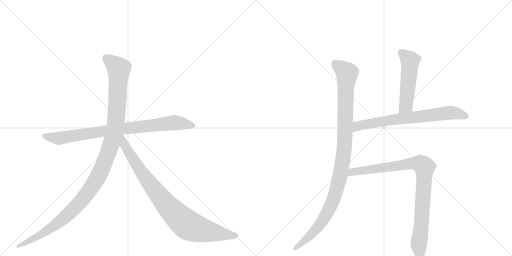
t = 0.00 s
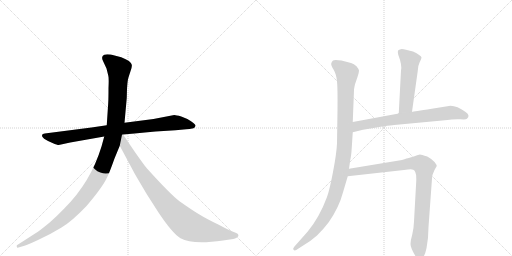
t = 1.40 s
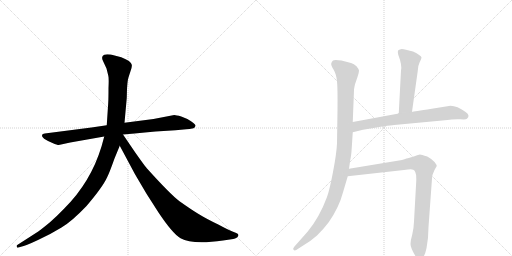
t = 2.80 s
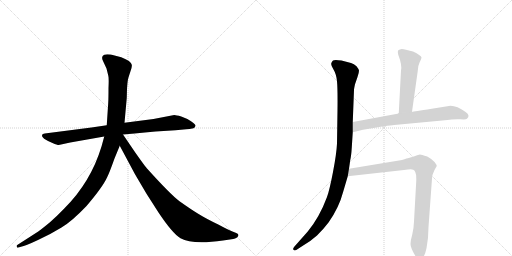
t = 4.21 s
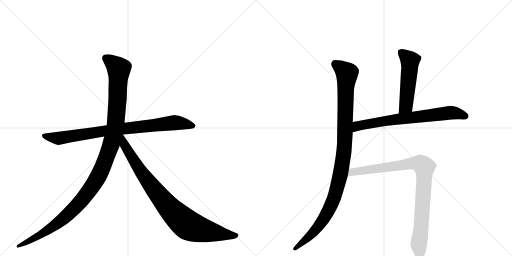
t = 5.61 s
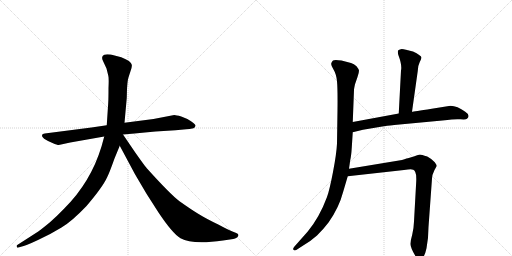
t = 7.01 s

The animated SVG that drew these frames (rendered in a browser with its animation timeline set to each time). Animation: 7 CSS @keyframes rules; one cycle of 7.01 s.

<svg version="1.1" viewBox="0 0 2048 1024" xmlns="http://www.w3.org/2000/svg">
  <g stroke="lightgray" stroke-dasharray="1,1" stroke-width="1" transform="scale(4, 4)">
    <line x1="0" y1="0" x2="256" y2="256"></line>
    <line x1="256" y1="0" x2="0" y2="256"></line>
    <line x1="128" y1="0" x2="128" y2="256"></line>
    <line x1="0" y1="128" x2="256" y2="128"></line>
    <line x1="256" y1="0" x2="512" y2="256"></line>
    <line x1="512" y1="0" x2="256" y2="256"></line>
    <line x1="384" y1="0" x2="384" y2="256"></line>
    <line x1="256" y1="128" x2="512" y2="128"></line>
  </g>
<g transform="scale(1, -1) translate(0, -850)">
   <style type="text/css">
    @keyframes keyframes0 {
      from {
       stroke: black;
       stroke-dashoffset: 858;
       stroke-width: 128;
       }
       74% {
       animation-timing-function: step-end;
       stroke: black;
       stroke-dashoffset: 0;
       stroke-width: 128;
       }
       to {
       stroke: black;
       stroke-width: 1024;
       }
       }
       #make-me-a-hanzi-animation-0 {
         animation: keyframes0 0.948242s both;
         animation-delay: 0.000000s;
         animation-timing-function: linear;
       }
    @keyframes keyframes1 {
      from {
       stroke: black;
       stroke-dashoffset: 1197;
       stroke-width: 128;
       }
       80% {
       animation-timing-function: step-end;
       stroke: black;
       stroke-dashoffset: 0;
       stroke-width: 128;
       }
       to {
       stroke: black;
       stroke-width: 1024;
       }
       }
       #make-me-a-hanzi-animation-1 {
         animation: keyframes1 1.224121s both;
         animation-delay: 0.948242s;
         animation-timing-function: linear;
       }
    @keyframes keyframes2 {
      from {
       stroke: black;
       stroke-dashoffset: 899;
       stroke-width: 128;
       }
       75% {
       animation-timing-function: step-end;
       stroke: black;
       stroke-dashoffset: 0;
       stroke-width: 128;
       }
       to {
       stroke: black;
       stroke-width: 1024;
       }
       }
       #make-me-a-hanzi-animation-2 {
         animation: keyframes2 0.981608s both;
         animation-delay: 2.172363s;
         animation-timing-function: linear;
       }
    @keyframes keyframes3 {
      from {
       stroke: black;
       stroke-dashoffset: 1078;
       stroke-width: 128;
       }
       78% {
       animation-timing-function: step-end;
       stroke: black;
       stroke-dashoffset: 0;
       stroke-width: 128;
       }
       to {
       stroke: black;
       stroke-width: 1024;
       }
       }
       #make-me-a-hanzi-animation-3 {
         animation: keyframes3 1.127279s both;
         animation-delay: 3.153971s;
         animation-timing-function: linear;
       }
    @keyframes keyframes4 {
      from {
       stroke: black;
       stroke-dashoffset: 523;
       stroke-width: 128;
       }
       63% {
       animation-timing-function: step-end;
       stroke: black;
       stroke-dashoffset: 0;
       stroke-width: 128;
       }
       to {
       stroke: black;
       stroke-width: 1024;
       }
       }
       #make-me-a-hanzi-animation-4 {
         animation: keyframes4 0.675618s both;
         animation-delay: 4.281250s;
         animation-timing-function: linear;
       }
    @keyframes keyframes5 {
      from {
       stroke: black;
       stroke-dashoffset: 713;
       stroke-width: 128;
       }
       70% {
       animation-timing-function: step-end;
       stroke: black;
       stroke-dashoffset: 0;
       stroke-width: 128;
       }
       to {
       stroke: black;
       stroke-width: 1024;
       }
       }
       #make-me-a-hanzi-animation-5 {
         animation: keyframes5 0.830241s both;
         animation-delay: 4.956868s;
         animation-timing-function: linear;
       }
    @keyframes keyframes6 {
      from {
       stroke: black;
       stroke-dashoffset: 920;
       stroke-width: 128;
       }
       75% {
       animation-timing-function: step-end;
       stroke: black;
       stroke-dashoffset: 0;
       stroke-width: 128;
       }
       to {
       stroke: black;
       stroke-width: 1024;
       }
       }
       #make-me-a-hanzi-animation-6 {
         animation: keyframes6 0.998698s both;
         animation-delay: 5.787109s;
         animation-timing-function: linear;
       }
</style>
<path d="M 366 340 L 179 316 Q 170 315 168 310 Q 164 297 210 278 Q 229 270 235 270 L 281 280 L 417 304 L 492 312 L 538 316 Q 579 321 622 324 L 702 329 L 745 333 Q 757 333 774 337 Q 781 340 782 347 Q 783 353 764 365 Q 746 377 725 384 Q 704 390 697 390 L 614 374 L 498 359 L 427 349 L 366 340 Z" fill="lightgray"></path> 
<path d="M 417 304 L 406 264 Q 363 122 258 17 Q 226 -16 201 -38 Q 166 -67 153 -76 L 69 -130 Q 66 -131 67 -137 Q 68 -142 74 -140 L 84 -137 Q 101 -134 152 -110 Q 204 -86 246 -60 Q 288 -35 346 26 Q 411 102 429 142 Q 437 157 458 216 L 479 267 L 498 359 L 507 458 L 508 495 Q 510 524 512 533 Q 514 541 521 562 Q 529 582 527 591 Q 525 606 485 621 L 443 632 Q 423 634 417 631 Q 402 625 413 604 L 426 576 L 433 548 Q 436 540 434 498 Q 434 452 433 440 L 427 349 L 417 304 Z" fill="lightgray"></path> 
<path d="M 479 267 L 540 153 L 586 75 L 634 0 Q 690 -84 722 -103 Q 770 -130 892 -112 L 933 -106 Q 940 -105 948 -100 Q 959 -91 949 -84 Q 946 -82 930 -76 Q 914 -70 873 -48 Q 827 -26 796 -7 Q 766 11 718 45 Q 681 73 589 175 Q 584 179 541 240 L 492 312 C 475 337 449 323 479 267 Z" fill="lightgray"></path> 
<path d="M 1411 362 L 1416 490 Q 1416 495 1420 513 L 1430 542 Q 1436 559 1436 568 Q 1434 575 1426 585 Q 1416 595 1404 598 L 1366 608 Q 1338 613 1332 608 Q 1326 602 1325 596 Q 1323 590 1334 572 Q 1345 554 1348 525 Q 1351 495 1350 409 L 1348 276 Q 1346 235 1332 162 Q 1318 89 1308 62 Q 1278 -19 1231 -76 L 1177 -137 Q 1170 -145 1174 -149 Q 1178 -154 1185 -150 L 1205 -137 Q 1243 -115 1268 -92 Q 1292 -69 1314 -40 Q 1356 19 1373 84 L 1391 145 L 1396 175 L 1401 210 Q 1405 227 1407 259 L 1411 321 L 1411 362 Z" fill="lightgray"></path> 
<path d="M 1648 403 L 1671 566 Q 1672 589 1679 602 Q 1686 615 1686 620 Q 1686 624 1675 631 Q 1669 637 1652 644 L 1624 651 Q 1605 656 1600 652 Q 1593 651 1592 647 Q 1590 643 1593 631 Q 1609 589 1604 568 L 1595 396 C 1593 366 1644 373 1648 403 Z" fill="lightgray"></path> 
<path d="M 1595 396 L 1411 362 C 1381 357 1382 314 1411 321 L 1452 331 L 1535 345 Q 1565 349 1577 350 L 1780 369 Q 1819 375 1842 373 Q 1864 371 1868 375 Q 1883 389 1861 403 Q 1829 427 1802 427 L 1727 415 Q 1648 402 1648 403 L 1595 396 Z" fill="lightgray"></path> 
<path d="M 1391 145 L 1616 170 Q 1647 175 1653 171 Q 1658 170 1661 162 Q 1666 153 1665 126 L 1656 -36 Q 1655 -64 1649 -88 Q 1642 -112 1642 -126 Q 1642 -141 1661 -173 Q 1671 -186 1680 -186 Q 1697 -186 1706 -143 Q 1714 -100 1714 -58 L 1728 136 Q 1728 150 1738 170 L 1747 186 Q 1747 190 1739 201 Q 1731 212 1709 224 Q 1685 232 1680 232 Q 1675 232 1658 225 L 1635 218 Q 1630 218 1608 210 L 1396 175 C 1366 170 1361 142 1391 145 Z" fill="lightgray"></path> 
      <clipPath id="make-me-a-hanzi-clip-0">
      <path d="M 366 340 L 179 316 Q 170 315 168 310 Q 164 297 210 278 Q 229 270 235 270 L 281 280 L 417 304 L 492 312 L 538 316 Q 579 321 622 324 L 702 329 L 745 333 Q 757 333 774 337 Q 781 340 782 347 Q 783 353 764 365 Q 746 377 725 384 Q 704 390 697 390 L 614 374 L 498 359 L 427 349 L 366 340 Z" fill="lightgray"></path>
      </clipPath>
      <path clip-path="url(#make-me-a-hanzi-clip-0)" d="M 176 308 L 236 297 L 494 336 L 698 359 L 772 347 " fill="none" id="make-me-a-hanzi-animation-0" stroke-dasharray="730 1460" stroke-linecap="round"></path>

      <clipPath id="make-me-a-hanzi-clip-1">
      <path d="M 417 304 L 406 264 Q 363 122 258 17 Q 226 -16 201 -38 Q 166 -67 153 -76 L 69 -130 Q 66 -131 67 -137 Q 68 -142 74 -140 L 84 -137 Q 101 -134 152 -110 Q 204 -86 246 -60 Q 288 -35 346 26 Q 411 102 429 142 Q 437 157 458 216 L 479 267 L 498 359 L 507 458 L 508 495 Q 510 524 512 533 Q 514 541 521 562 Q 529 582 527 591 Q 525 606 485 621 L 443 632 Q 423 634 417 631 Q 402 625 413 604 L 426 576 L 433 548 Q 436 540 434 498 Q 434 452 433 440 L 427 349 L 417 304 Z" fill="lightgray"></path>
      </clipPath>
      <path clip-path="url(#make-me-a-hanzi-clip-1)" d="M 424 616 L 475 575 L 471 465 L 463 358 L 451 297 L 401 160 L 355 84 L 265 -15 L 180 -78 L 72 -135 " fill="none" id="make-me-a-hanzi-animation-1" stroke-dasharray="1069 2138" stroke-linecap="round"></path>

      <clipPath id="make-me-a-hanzi-clip-2">
      <path d="M 479 267 L 540 153 L 586 75 L 634 0 Q 690 -84 722 -103 Q 770 -130 892 -112 L 933 -106 Q 940 -105 948 -100 Q 959 -91 949 -84 Q 946 -82 930 -76 Q 914 -70 873 -48 Q 827 -26 796 -7 Q 766 11 718 45 Q 681 73 589 175 Q 584 179 541 240 L 492 312 C 475 337 449 323 479 267 Z" fill="lightgray"></path>
      </clipPath>
      <path clip-path="url(#make-me-a-hanzi-clip-2)" d="M 491 303 L 498 269 L 584 135 L 657 41 L 727 -31 L 763 -56 L 805 -70 L 945 -92 " fill="none" id="make-me-a-hanzi-animation-2" stroke-dasharray="771 1542" stroke-linecap="round"></path>

      <clipPath id="make-me-a-hanzi-clip-3">
      <path d="M 1411 362 L 1416 490 Q 1416 495 1420 513 L 1430 542 Q 1436 559 1436 568 Q 1434 575 1426 585 Q 1416 595 1404 598 L 1366 608 Q 1338 613 1332 608 Q 1326 602 1325 596 Q 1323 590 1334 572 Q 1345 554 1348 525 Q 1351 495 1350 409 L 1348 276 Q 1346 235 1332 162 Q 1318 89 1308 62 Q 1278 -19 1231 -76 L 1177 -137 Q 1170 -145 1174 -149 Q 1178 -154 1185 -150 L 1205 -137 Q 1243 -115 1268 -92 Q 1292 -69 1314 -40 Q 1356 19 1373 84 L 1391 145 L 1396 175 L 1401 210 Q 1405 227 1407 259 L 1411 321 L 1411 362 Z" fill="lightgray"></path>
      </clipPath>
      <path clip-path="url(#make-me-a-hanzi-clip-3)" d="M 1340 595 L 1376 568 L 1388 548 L 1378 269 L 1363 157 L 1336 57 L 1306 -7 L 1259 -73 L 1180 -144 " fill="none" id="make-me-a-hanzi-animation-3" stroke-dasharray="950 1900" stroke-linecap="round"></path>

      <clipPath id="make-me-a-hanzi-clip-4">
      <path d="M 1648 403 L 1671 566 Q 1672 589 1679 602 Q 1686 615 1686 620 Q 1686 624 1675 631 Q 1669 637 1652 644 L 1624 651 Q 1605 656 1600 652 Q 1593 651 1592 647 Q 1590 643 1593 631 Q 1609 589 1604 568 L 1595 396 C 1593 366 1644 373 1648 403 Z" fill="lightgray"></path>
      </clipPath>
      <path clip-path="url(#make-me-a-hanzi-clip-4)" d="M 1600 643 L 1640 608 L 1624 427 L 1601 404 " fill="none" id="make-me-a-hanzi-animation-4" stroke-dasharray="395 790" stroke-linecap="round"></path>

      <clipPath id="make-me-a-hanzi-clip-5">
      <path d="M 1595 396 L 1411 362 C 1381 357 1382 314 1411 321 L 1452 331 L 1535 345 Q 1565 349 1577 350 L 1780 369 Q 1819 375 1842 373 Q 1864 371 1868 375 Q 1883 389 1861 403 Q 1829 427 1802 427 L 1727 415 Q 1648 402 1648 403 L 1595 396 Z" fill="lightgray"></path>
      </clipPath>
      <path clip-path="url(#make-me-a-hanzi-clip-5)" d="M 1417 328 L 1437 348 L 1591 374 L 1799 399 L 1828 397 L 1860 386 " fill="none" id="make-me-a-hanzi-animation-5" stroke-dasharray="585 1170" stroke-linecap="round"></path>

      <clipPath id="make-me-a-hanzi-clip-6">
      <path d="M 1391 145 L 1616 170 Q 1647 175 1653 171 Q 1658 170 1661 162 Q 1666 153 1665 126 L 1656 -36 Q 1655 -64 1649 -88 Q 1642 -112 1642 -126 Q 1642 -141 1661 -173 Q 1671 -186 1680 -186 Q 1697 -186 1706 -143 Q 1714 -100 1714 -58 L 1728 136 Q 1728 150 1738 170 L 1747 186 Q 1747 190 1739 201 Q 1731 212 1709 224 Q 1685 232 1680 232 Q 1675 232 1658 225 L 1635 218 Q 1630 218 1608 210 L 1396 175 C 1366 170 1361 142 1391 145 Z" fill="lightgray"></path>
      </clipPath>
      <path clip-path="url(#make-me-a-hanzi-clip-6)" d="M 1398 152 L 1421 165 L 1648 197 L 1680 195 L 1695 185 L 1697 131 L 1675 -126 L 1680 -172 " fill="none" id="make-me-a-hanzi-animation-6" stroke-dasharray="792 1584" stroke-linecap="round"></path>

</g>
</svg>
